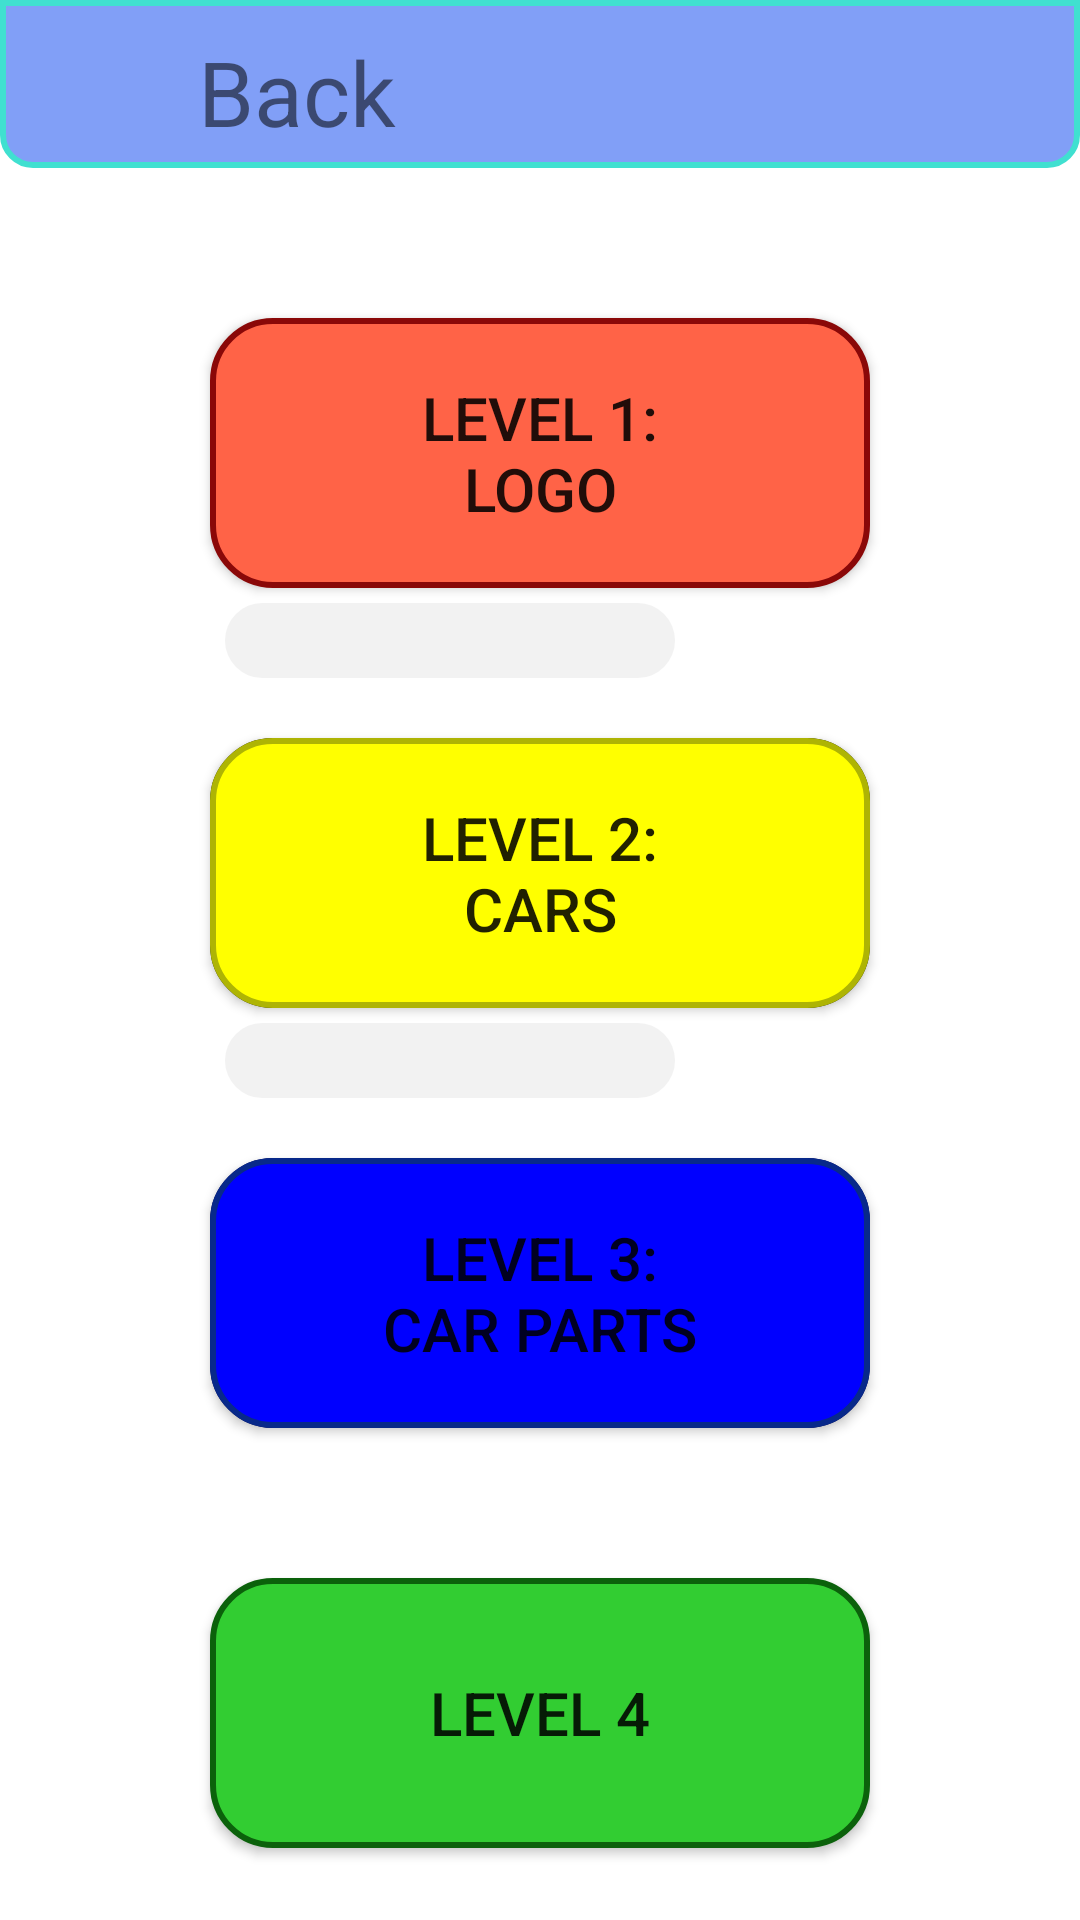

Produce the Android XML layout that renders to this screen, including the resource entries it uses.
<!-- AndroidManifest.xml: application theme AppTheme -->
<!-- res/layout/activity_2.xml -->
<?xml version="1.0" encoding="utf-8"?>
<RelativeLayout xmlns:android="http://schemas.android.com/apk/res/android"
    xmlns:tools="http://schemas.android.com/tools"
    android:layout_width="match_parent"
    android:layout_height="match_parent">

    <ImageView
        android:layout_width="match_parent"
        android:layout_height="match_parent"
        android:background="#FFFFFF"/>

    <Toolbar
        android:id="@+id/lvl_toolbar"
        android:layout_width="match_parent"
        android:layout_height="wrap_content"
        android:background="@drawable/toolbar">
        <ImageButton
            android:id="@+id/imBtn_back"
            android:layout_width="50dp"
            android:layout_height="50dp"
            android:background="@drawable/ic_chevron_left"
            android:onClick="back"
            />
        <TextView
            android:nextFocusLeft="@id/imBtn_back"
            android:layout_width="100dp"
            android:layout_height="35dp"
            android:paddingBottom="2dp"
            android:text="Back"
            android:textSize="30sp"
            />
    </Toolbar>
    <ScrollView xmlns:android="http://schemas.android.com/apk/res/android"
        android:layout_below="@id/lvl_toolbar"
        android:layout_width="fill_parent"
        android:layout_height="fill_parent"
        android:scrollbars="horizontal">

        <RelativeLayout
            android:layout_below="@id/lvl_toolbar"
            android:layout_width="fill_parent"
            android:layout_height="fill_parent">


            
               <Button
                android:id="@+id/level_1"
                android:layout_width="220dp"
                android:layout_height="90dp"
                android:layout_centerHorizontal="true"
                android:layout_marginTop="50dp"
                android:text="@string/level_1"
                android:textSize="20sp"
                android:onClick="level1"
                android:background="@drawable/btn_level_first"
                />
            <ProgressBar
                android:id="@+id/progress_bar"
                style="@android:style/Widget.ProgressBar.Horizontal"
                android:layout_width="150dp"
                android:layout_height="25dp"
                android:max="49"
                android:layout_margin="5dp"
                android:progressDrawable="@drawable/custom_progressbar"

                android:layout_below="@+id/level_1"
                android:layout_alignStart="@+id/level_1"
                android:layout_marginStart="19dp" />
            <TextView
                android:id="@+id/text_progres"
                android:layout_toRightOf="@+id/progress_bar"
                android:layout_below="@+id/level_1"
                android:layout_width="50dp"
                android:layout_height="25dp" />

            

            <Button
                android:id="@+id/level_2"
                android:layout_below="@id/level_1"
                android:layout_width="220dp"
                android:layout_height="90dp"
                android:layout_centerHorizontal="true"
                android:layout_marginTop="50dp"
                android:text="@string/level_2"
                android:textSize="20sp"
                android:onClick="level2"
                android:background="@drawable/btn_level_second"
                />
            <ProgressBar
                android:id="@+id/progress_bar2"
                style="@android:style/Widget.ProgressBar.Horizontal"
                android:layout_width="150dp"
                android:layout_height="25dp"
                android:max="49"
                android:layout_margin="5dp"
                android:progressDrawable="@drawable/custom_progressbar"
                android:layout_below="@+id/level_2"
                android:layout_alignStart="@+id/level_2"
                android:layout_marginStart="19dp" />
            <TextView
                android:id="@+id/text_progres2"
                android:layout_toRightOf="@+id/progress_bar2"
                android:layout_below="@+id/level_2"
                android:layout_width="50dp"
                android:layout_height="25dp" />
            <TextView
                android:id="@+id/text_block_level2"
                android:layout_below="@id/level_1"
                android:layout_width="220dp"
                android:layout_height="90dp"
                android:layout_marginTop="50dp"
                android:textColor="#FFFFFF"
                android:textSize="15sp"
                android:padding="20dp"
                android:textAlignment="center"
                android:textAllCaps="true"
                android:layout_centerHorizontal="true"
                android:background="@drawable/text_block_level"
                />


            <Button
                android:layout_below="@id/level_2"
                android:id="@+id/level_3"
                android:layout_width="220dp"
                android:layout_height="90dp"
                android:layout_centerHorizontal="true"
                android:layout_marginTop="50dp"
                android:text="@string/level_3"
                android:textSize="20sp"
                android:background="@drawable/btn_level_third"
                />
            <TextView
                android:id="@+id/text_block_level3"
                android:layout_below="@id/level_2"
                android:layout_width="220dp"
                android:layout_height="90dp"
                android:layout_marginTop="50dp"
                android:textColor="#FFFFFF"
                android:textSize="15sp"
                android:padding="20dp"
                android:textAlignment="center"
                android:textAllCaps="true"
                android:layout_centerHorizontal="true"
                android:background="@drawable/text_block_level2"
                />
            <Button
                android:layout_below="@id/level_3"
                android:id="@+id/level_4"
                android:layout_width="220dp"
                android:layout_height="90dp"
                android:layout_centerHorizontal="true"
                android:layout_marginTop="50dp"
                android:layout_marginBottom="50dp"
                android:text="@string/level_4"
                android:textSize="20sp"
                android:background="@drawable/btn_level_fourth"
                />

        </RelativeLayout>
    </ScrollView>


</RelativeLayout>
<!-- resources referenced by this layout -->
<resources>
  <!-- drawable btn_level_first (drawable) -->
  <?xml version="1.0" encoding="utf-8"?>
  <selector xmlns:android="http://schemas.android.com/apk/res/android">
      <item android:state_pressed="true">
          <shape>
              <corners android:radius="20dp"/>
          </shape>
      </item>
      <item>
          <shape>
              <stroke android:width="2dp" android:color="#8A0808"/>
              <solid android:color="#FF6347"/>
              <corners android:radius="20dp"/>
          </shape>
  
      </item>
  </selector>
  <!-- drawable btn_level_fourth (drawable) -->
  <?xml version="1.0" encoding="utf-8"?>
  <selector xmlns:android="http://schemas.android.com/apk/res/android">
      <item android:state_pressed="true">
          <shape>
              <corners android:radius="20dp"/>
          </shape>
      </item>
      <item>
          <shape>
              <stroke android:width="2dp" android:color="#0B610B"/>
              <solid android:color="#32CD32"/>
              <corners android:radius="20dp"/>
          </shape>
  
      </item>
  </selector>
  <!-- drawable btn_level_second (drawable-mdpi) -->
  <?xml version="1.0" encoding="utf-8"?>
  <selector xmlns:android="http://schemas.android.com/apk/res/android">
      <item android:state_pressed="true">
          <shape>
              <corners android:radius="20dp"/>
          </shape>
      </item>
      <item>
          <shape>
              <stroke android:width="2dp" android:color="#AEB404"/>
              <solid android:color="#FFFF00"/>
              <corners android:radius="20dp"/>
          </shape>
  
      </item>
  </selector>
  <!-- drawable btn_level_third (drawable-mdpi) -->
  <?xml version="1.0" encoding="utf-8"?>
  <selector xmlns:android="http://schemas.android.com/apk/res/android">
      <item android:state_pressed="true">
          <shape>
              <corners android:radius="20dp"/>
          </shape>
      </item>
      <item>
          <shape>
              <stroke android:width="2dp" android:color="#08298A"/>
              <solid android:color="#0000FF"/>
              <corners android:radius="20dp"/>
          </shape>
  
      </item>
  </selector>
  <!-- drawable text_block_level (drawable) -->
  <?xml version="1.0" encoding="utf-8"?>
  <selector xmlns:android="http://schemas.android.com/apk/res/android">
  <item android:state_pressed="true">
  <shape>
      <corners android:radius="20dp"/>
  </shape>
  </item>
  <item>
  <shape>
      <stroke android:width="2dp" android:color="#292A0A"/>
      <solid android:color="#868A08"/>
      <corners android:radius="20dp"/>
  </shape>
  
  </item>
      </selector>
  <!-- drawable text_block_level2 (drawable) -->
  <?xml version="1.0" encoding="utf-8"?>
  <selector xmlns:android="http://schemas.android.com/apk/res/android">
      <item android:state_pressed="true">
          <shape>
              <corners android:radius="20dp"/>
          </shape>
      </item>
      <item>
          <shape>
              <stroke android:width="2dp" android:color="#0B0B61"/>
              <solid android:color="#08298A"/>
              <corners android:radius="20dp"/>
          </shape>
  
      </item>
  </selector>
  <string name="level_1">LEVEL 1:\nLOGO</string>
  <string name="level_2">LEVEL 2:\nCARS</string>
  <string name="level_3">LEVEL 3:\nCAR PARTS</string>
  <string name="level_4">LEVEL 4 </string>
  <style name="AppTheme" parent="Theme.AppCompat.Light.DarkActionBar">
          
          <item name="colorPrimary">#0099CC</item>
          <item name="colorPrimaryDark">#000000</item>
          <item name="colorAccent">#FE2E64</item>
      </style>
</resources>
